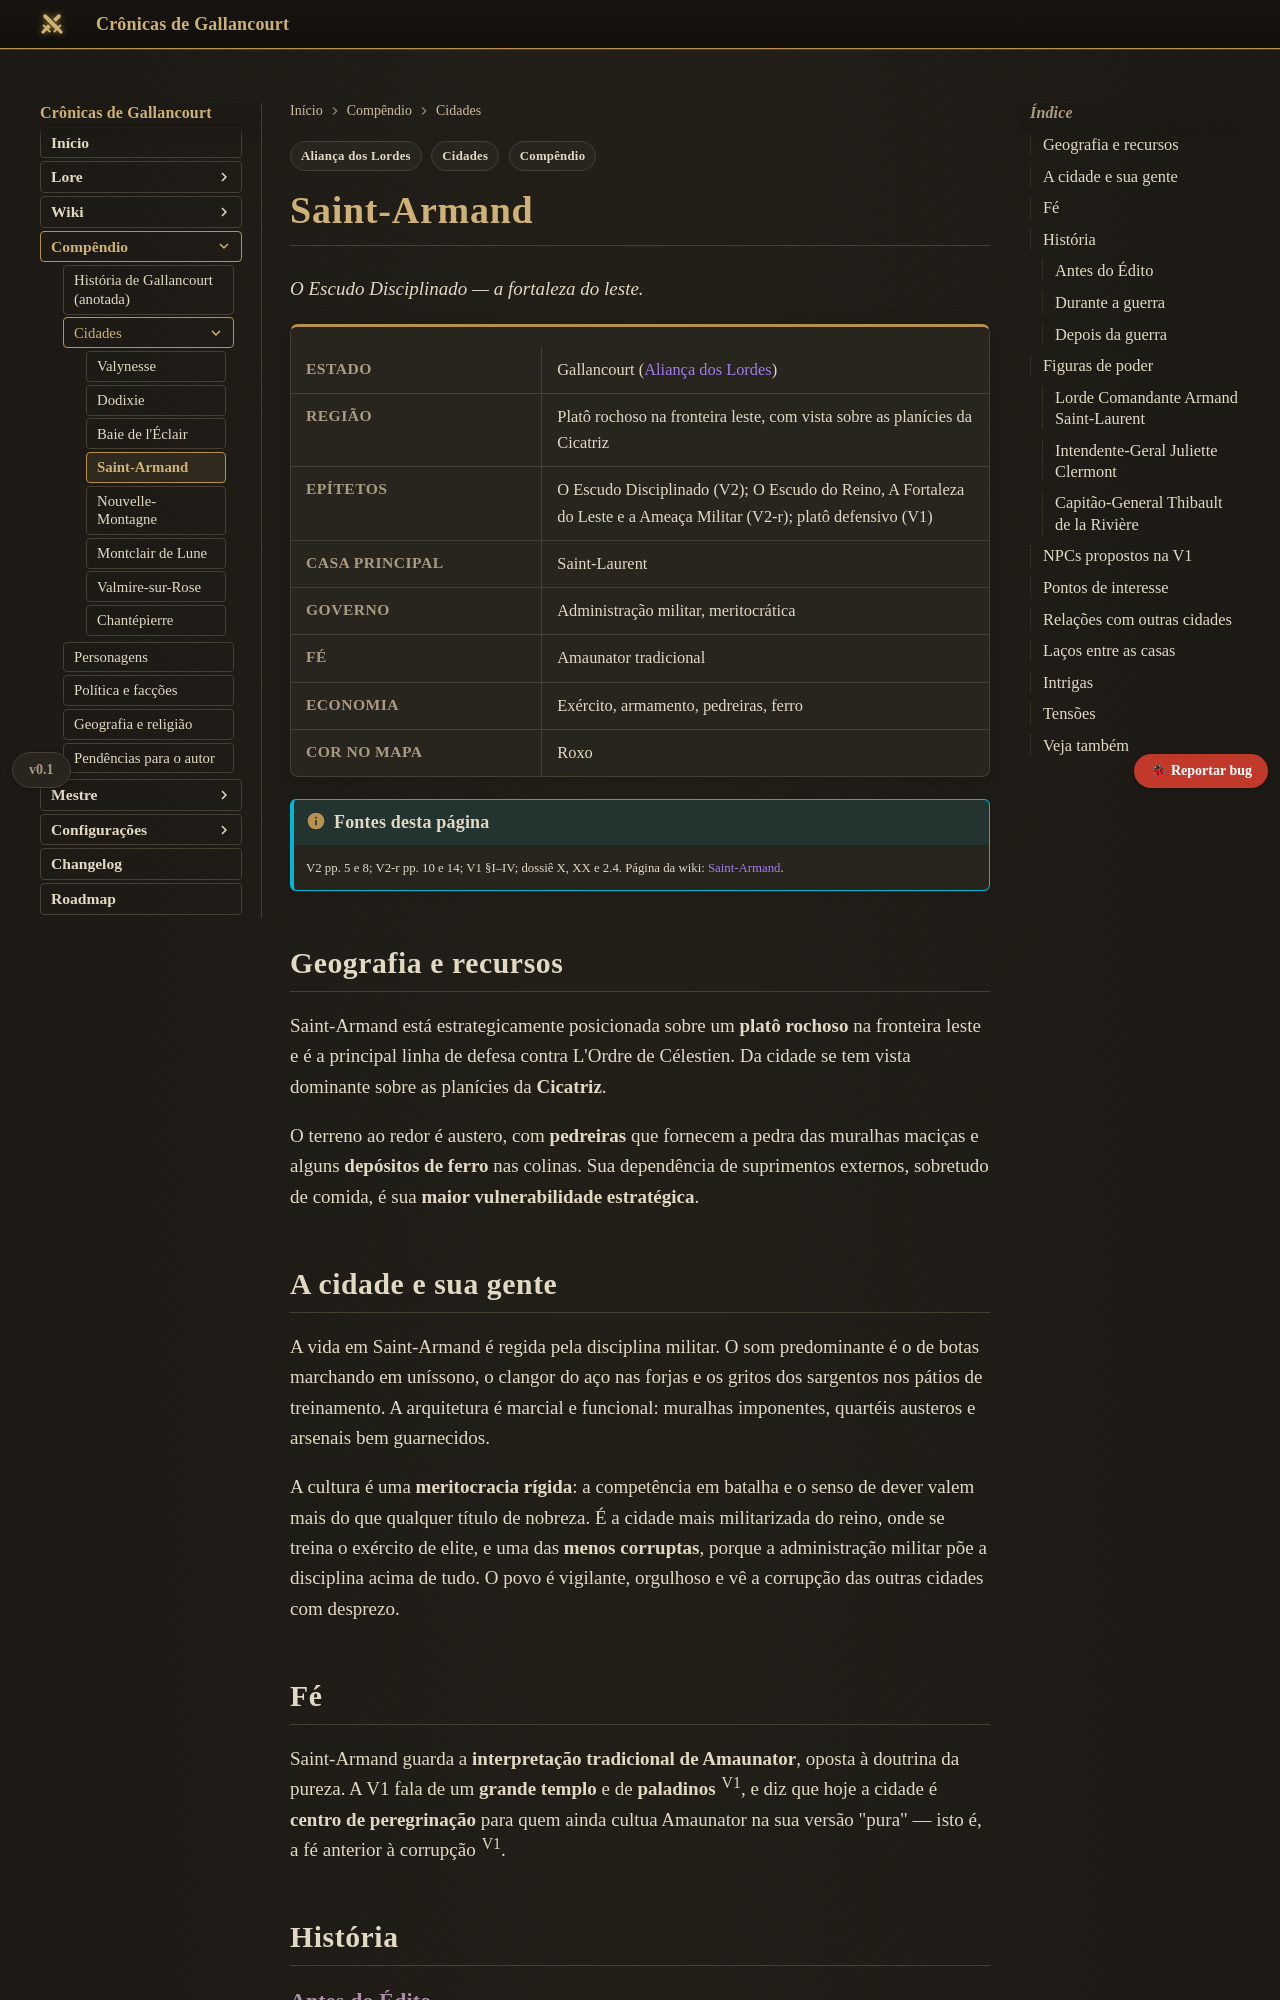

repository: Verayon/Gallancourt-RPG-DnD- · page: compendio/cidades/saint-armand/index.html · generator: mkdocs

---
tags:
  - Compêndio
  - Cidades
  - Aliança dos Lordes
---

# Saint-Armand

*O Escudo Disciplinado — a fortaleza do leste.*

<div class="ficha" markdown>

| | |
|---|---|
| **Estado** | Gallancourt ([Aliança dos Lordes](../politica-e-faccoes.md#alianca-dos-lordes)) |
| **Região** | Platô rochoso na fronteira leste, com vista sobre as planícies da Cicatriz |
| **Epítetos** | O Escudo Disciplinado (V2); O Escudo do Reino, A Fortaleza do Leste e a Ameaça Militar (V2-r); platô defensivo (V1) |
| **Casa principal** | Saint-Laurent |
| **Governo** | Administração militar, meritocrática |
| **Fé** | Amaunator tradicional |
| **Economia** | Exército, armamento, pedreiras, ferro |
| **Cor no mapa** | Roxo |

</div>

!!! info "Fontes desta página"
    V2 pp. 5 e 8; V2-r pp. 10 e 14; V1 §I–IV; dossiê X, XX e 2.4. Página da wiki:
    [Saint-Armand](../../cidades/saint-armand.md).

## Geografia e recursos

Saint-Armand está estrategicamente posicionada sobre um **platô rochoso** na fronteira leste e é a
principal linha de defesa contra L'Ordre de Célestien. Da cidade se tem vista dominante sobre as
planícies da **Cicatriz**.

O terreno ao redor é austero, com **pedreiras** que fornecem a pedra das muralhas maciças e alguns
**depósitos de ferro** nas colinas. Sua dependência de suprimentos externos, sobretudo de comida, é
sua **maior vulnerabilidade estratégica**.

## A cidade e sua gente

A vida em Saint-Armand é regida pela disciplina militar. O som predominante é o de botas marchando
em uníssono, o clangor do aço nas forjas e os gritos dos sargentos nos pátios de treinamento. A
arquitetura é marcial e funcional: muralhas imponentes, quartéis austeros e arsenais bem
guarnecidos.

A cultura é uma **meritocracia rígida**: a competência em batalha e o senso de dever valem mais do
que qualquer título de nobreza. É a cidade mais militarizada do reino, onde se treina o exército de
elite, e uma das **menos corruptas**, porque a administração militar põe a disciplina acima de tudo.
O povo é vigilante, orgulhoso e vê a corrupção das outras cidades com desprezo.

## Fé

Saint-Armand guarda a **interpretação tradicional de Amaunator**, oposta à doutrina da pureza. A V1
fala de um **grande templo** e de **paladinos** <sup>V1</sup>, e diz que hoje a cidade é **centro de
peregrinação** para quem ainda cultua Amaunator na sua versão "pura" — isto é, a fé anterior à
corrupção <sup>V1</sup>.

## História
